Run: headless pygame with SDL's dummy video driver; simulated clock (each Clock.tick advances the game by its frame time, no real sleeping); random seed 0; keys injected as events and as key.get_pressed() state; no mouse input.
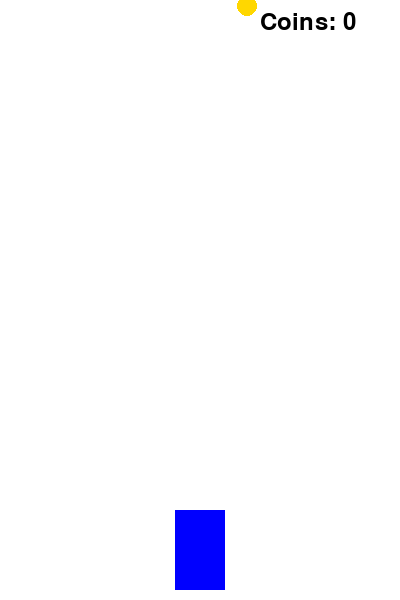
Frame 1 of 4 · flips 1–60 · no input
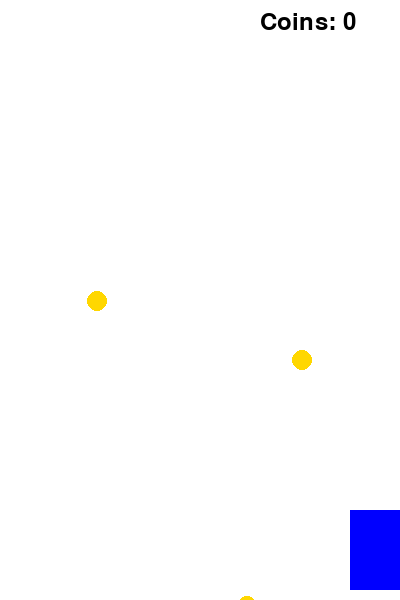
Frame 2 of 4 · flips 61–180 · tapped SPACE, RETURN · held RIGHT (→), D
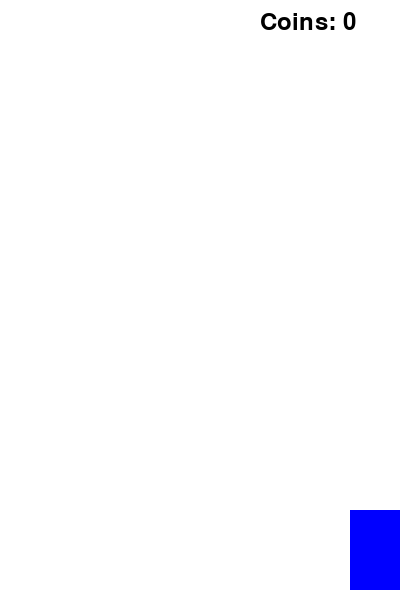
Frame 3 of 4 · flips 181–300 · held DOWN (↓), S
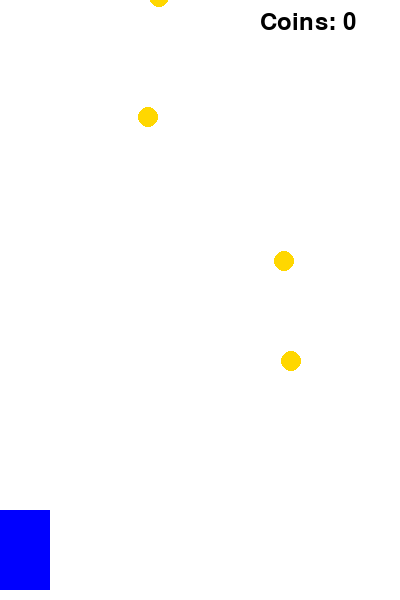
Frame 4 of 4 · flips 301–420 · held LEFT (←), A, UP (↑), W

The pygame program that drew these frames:

import pygame
import random

pygame.init()

# Game screen settings
WIDTH = 400
HEIGHT = 600
win = pygame.display.set_mode((WIDTH, HEIGHT))
pygame.display.set_caption("Racer")

# machine setting
car_width = 50
car_height = 80
car_x = WIDTH // 2 - car_width // 2
car_y = HEIGHT - car_height - 10
car_speed = 5

# colors
WHITE = (255, 255, 255)
BLACK = (0, 0, 0)
BLUE = (0, 0, 255)
GOLD = (255, 215, 0)

# setting the FPS
clock = pygame.time.Clock()
FPS = 60

# Definition of coin class
class Coin:
    def __init__(self):
        self.x = random.randint(50, WIDTH - 50)
        self.y = -random.randint(100, 300)
        self.radius = 10
        self.color = GOLD
        self.speed = 5

    def draw(self, window):
        pygame.draw.circle(window, self.color, (self.x, self.y), self.radius)

    def move(self):
        self.y += self.speed

# Coin list and points counter
coins = [Coin()]
score = 0
font = pygame.font.SysFont(None, 36)

# The main loop of the game
run = True
while run:
    clock.tick(FPS)
    win.fill(WHITE)

    for event in pygame.event.get():
        if event.type == pygame.QUIT:
            run = False

    # Moving the car with keys
    keys = pygame.key.get_pressed()
    if keys[pygame.K_LEFT] and car_x > 0:
        car_x -= car_speed
    if keys[pygame.K_RIGHT] and car_x < WIDTH - car_width:
        car_x += car_speed

    # Movement and coin collision analysis
    for coin in coins[:]:
        coin.move()
        coin.draw(win)
    # Simple collision based on the distance between the center of the coin and the center of the machine
        car_center_x = car_x + car_width // 2
        car_center_y = car_y + car_height // 2
        if abs(coin.x - car_center_x) < 30 and abs(coin.y - car_center_y) < 30:
            coins.remove(coin)
            score += 1

    # adding new coins every few frames
    if random.randint(0, 60) == 0:
        coins.append(Coin())

    # show the car image
    pygame.draw.rect(win, BLUE, (car_x, car_y, car_width, car_height))

    # showing the rewards top right
    score_text = font.render(f"Coins: {score}", True, BLACK)
    win.blit(score_text, (WIDTH - 140, 10))

    pygame.display.update()

pygame.quit()
